Run: headless pygame with SDL's dummy video driver; simulated clock (each Clock.tick advances the game by its frame time, no real sleeping); random seed 0; keys injected as events and as key.get_pressed() state; no mouse input.
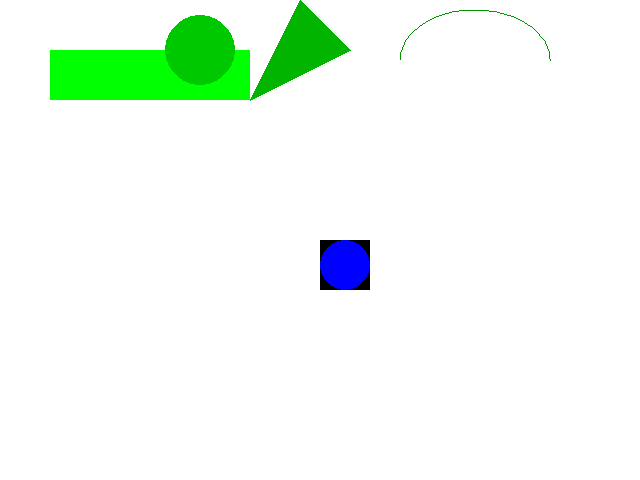
Frame 1 of 4 · flips 1–60 · no input
Frame 2 of 4 · flips 61–180 · tapped SPACE, RETURN · held RIGHT (→), D · screen unchanged from frame 1, image omitted
Frame 3 of 4 · flips 181–300 · held DOWN (↓), S · screen unchanged from frame 2, image omitted
Frame 4 of 4 · flips 301–420 · held LEFT (←), A, UP (↑), W · screen unchanged from frame 3, image omitted

The pygame program that drew these frames:

'''
003static_blit.py
static blitting and drawing

Blitting a surface on a static position
Drawing a filled circle into ballsurface
Blitting this surface once
Introducing pygame draw methods
The ball's rectangular surface is black because the background color of the ball's surface
was never defined nor filled
'''
import pygame
pygame.init()
screen = pygame.display.set_mode((640,480))
background = pygame.Surface( screen.get_size() )
background.fill(pygame.Color('white'))
background = background.convert()
ballsurface = pygame.Surface((50,50)) # create a rectangular surface for the ball
# pygame.draw.circle(surface, color, pos, radius, width=0)
# draw blue filled circle on the ball surface
pygame.draw.circle(ballsurface,pygame.Color('blue'),(25,25),25)
ballsurface = ballsurface.convert()
ballx,bally = 320,240
# try out some pygame draw functions
# http://www.pygame.org/docs/ref/draw.html
# pygame.draw.rect(surface,color,Rect,width=0): return Rect
# rect: x-position of topleft corner, y-position of topleft corner, width, height
pygame.draw.rect( background,(0,255,0),(50,50,200,50) )
# pygame.draw.circle(surface, color, pos, radius,width=0): return Rect
pygame.draw.circle( background,(0,200,0),(200,50),35 )
# pygame.draw.polygon(surface, color, pointlist, width=0): return Rect
pygame.draw.polygon(background,(0,180,0),((250,100),(300,0),(350,50)))
# pygame.draw.arc(surface, color, Rect, start_angle, stop_angle, width=1): return Rect
pygame.draw.arc(background,(0,150,0),(400,10,150,100),0,3.14)

#---- blit the surfaces on the screen to make them visible
screen.blit(background,(0,0))
screen.blit(ballsurface,(ballx,bally)) # blit the topleft corner of ball surface at pos ballx,bally
clock = pygame.time.Clock()
mainloop = True
fps = 30
playtime = 0.0

while mainloop:
    miliseconds = clock.tick(fps)
    playtime += miliseconds/1000.0
    # event handler
    for e in pygame.event.get():
        if e.type == pygame.QUIT or \
           e.type == pygame.KEYDOWN and e.key == pygame.K_ESCAPE:
            mainloop = False
    pygame.display.set_caption('Frame rate: {:0.2f} frames per seconds'
                               'Playtime: {:.2} seconds'.format(clock.get_fps(), playtime) )
    pygame.display.flip()
